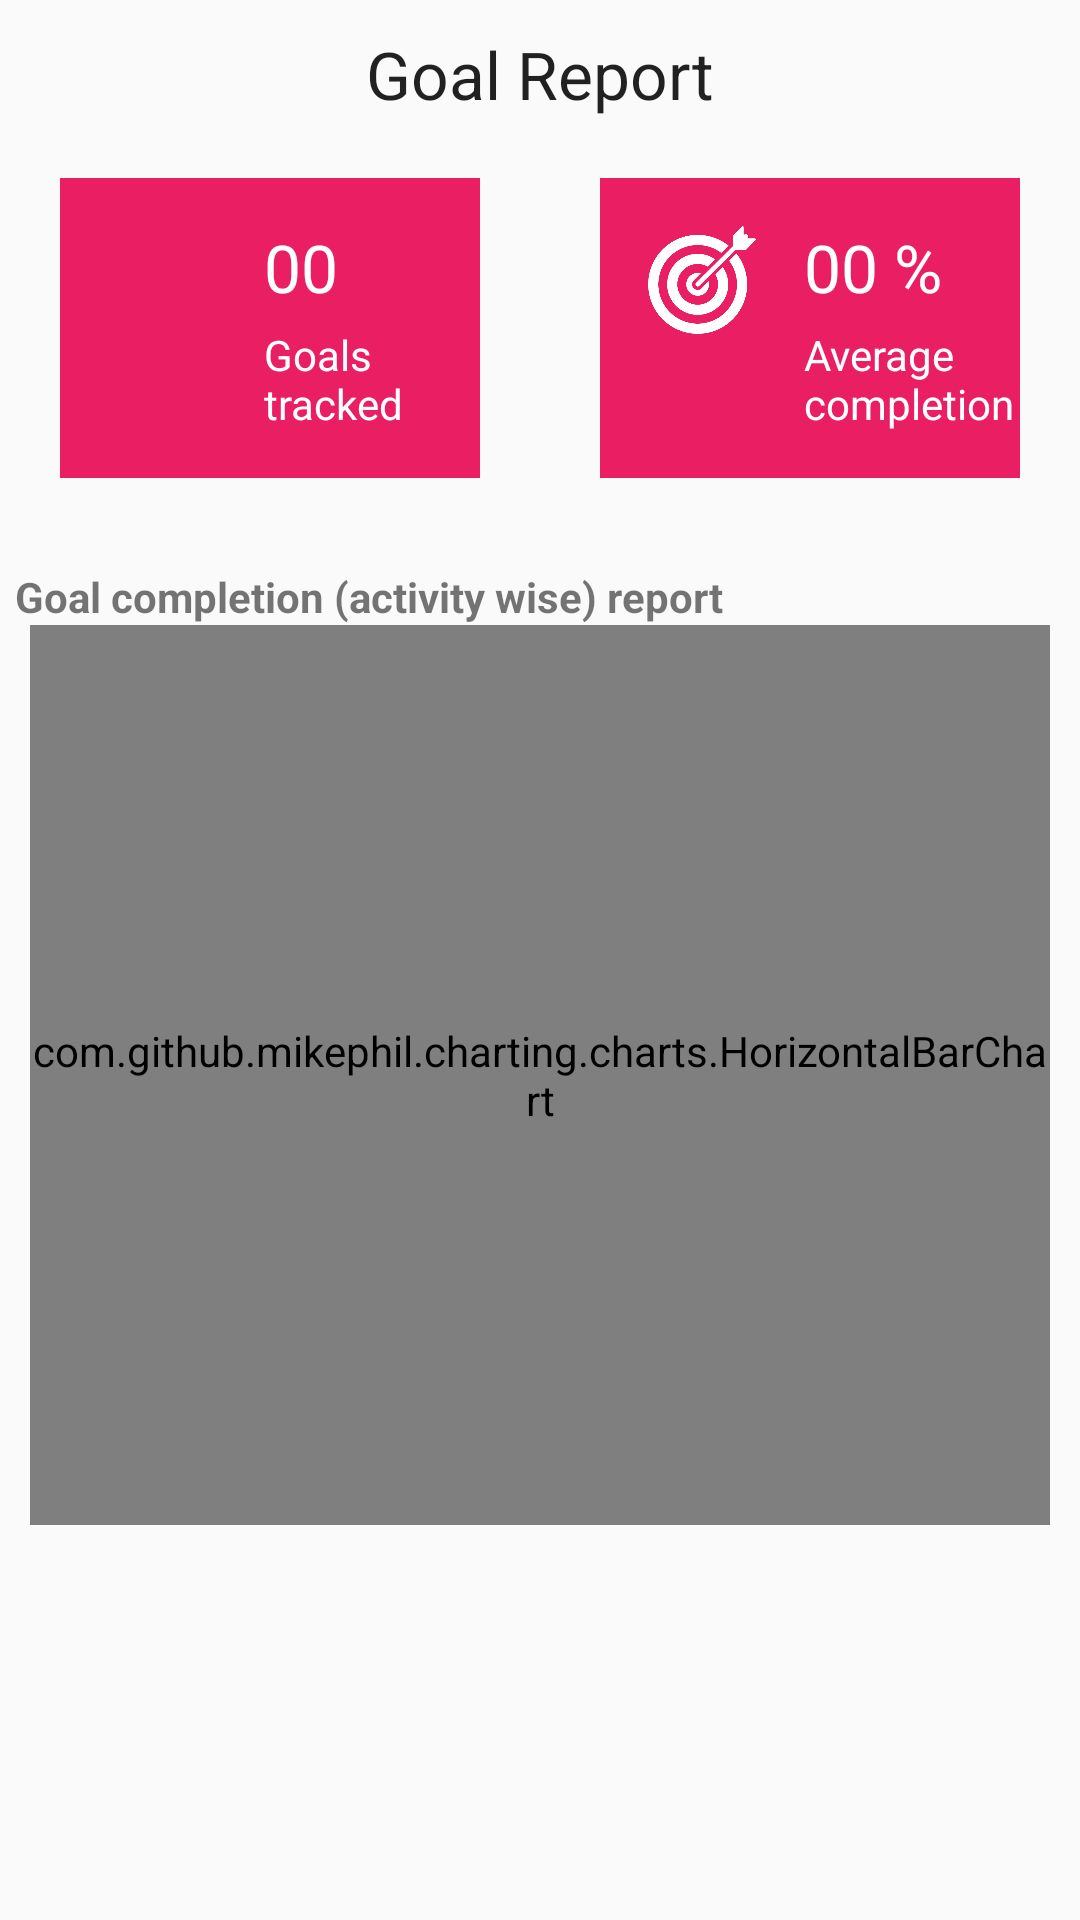

Write the Android layout XML for this screen, with the resource values it uses.
<!-- AndroidManifest.xml: application theme MaterialTheme -->
<!-- res/layout/fragment_activity_report.xml -->
<?xml version="1.0" encoding="utf-8"?>
<RelativeLayout xmlns:android="http://schemas.android.com/apk/res/android"
                android:layout_width="match_parent"
                android:layout_height="match_parent"
                >


    <TextView
        android:layout_width="wrap_content"
        android:layout_height="wrap_content"
        android:textAppearance="?android:attr/textAppearanceLarge"
        android:text="Goal Report"
        android:id="@+id/txtActivityReportTitle"
        android:layout_marginTop="10dp"
        android:layout_alignParentTop="true"
        android:layout_centerHorizontal="true"/>



    <ScrollView
        android:layout_width="fill_parent"
        android:layout_height="fill_parent"
        android:layout_below="@+id/txtActivityReportTitle"
        android:background="@android:color/transparent">

        <LinearLayout
            android:layout_width="match_parent"
            android:layout_height="match_parent" android:orientation="vertical">


        <LinearLayout android:orientation="horizontal" android:layout_height="wrap_content" android:layout_width="fill_parent">

            
            <LinearLayout android:layout_weight="1" android:layout_gravity="center" android:layout_height="100dp" android:layout_margin="20dp" android:layout_width="match_parent" android:background="@color/colorAccent">


                <LinearLayout
                    android:layout_width="match_parent"
                    android:layout_height="match_parent" android:orientation="horizontal" android:layout_gravity="center_vertical">

                    <ImageView
                        android:layout_marginLeft="16dp"
                        android:layout_marginRight="16dp"
                        android:layout_width="36dp"
                        android:layout_height="36dp"
                        android:src="@drawable/ic_access_alarm_white_36dp"
                        android:layout_column="1"
                        android:layout_marginTop="16dp"/>


                    <LinearLayout
                        android:layout_width="wrap_content"
                        android:layout_height="wrap_content" android:orientation="vertical" android:layout_gravity="center_vertical">
                        <TextView
                            android:layout_width="match_parent"
                            android:layout_height="wrap_content" android:id="@+id/txtActivityReportTotalGoalsCompleted" android:text="00" android:textColor="@android:color/white"  android:textAppearance="?android:attr/textAppearanceLarge"/>

                        <TextView
                            android:layout_width="match_parent"
                            android:layout_height="wrap_content" android:textColor="@android:color/white" android:layout_marginTop="5dp"  android:text="Goals tracked" />
                    </LinearLayout>


                </LinearLayout>

            </LinearLayout>

            
            <LinearLayout android:layout_weight="1" android:layout_gravity="center" android:layout_height="100dp" android:layout_margin="20dp" android:layout_width="match_parent" android:background="@color/colorAccent">


                <LinearLayout
                    android:layout_width="match_parent"
                    android:layout_height="match_parent" android:orientation="horizontal" android:layout_gravity="center_vertical">

                    <ImageView
                        android:layout_marginLeft="16dp"
                        android:layout_marginRight="16dp"
                        android:layout_width="36dp"
                        android:layout_height="36dp"
                        android:src="@drawable/target_white"
                        android:layout_column="1"
                        android:layout_marginTop="16dp"/>


                    <LinearLayout
                        android:layout_width="wrap_content"
                        android:layout_height="wrap_content" android:orientation="vertical" android:layout_gravity="center_vertical">
                        <TextView
                            android:layout_width="match_parent"
                            android:layout_height="wrap_content" android:id="@+id/txtActivityReportAvgCompletion" android:text="00 %" android:textColor="@android:color/white"  android:textAppearance="?android:attr/textAppearanceLarge"/>

                        <TextView
                            android:layout_width="match_parent" android:layout_marginTop="5dp"
                            android:layout_height="wrap_content" android:textColor="@android:color/white"  android:text="Average completion" />
                    </LinearLayout>


                </LinearLayout>

            </LinearLayout>

        </LinearLayout>

        <TextView
            android:layout_width="match_parent"
            android:layout_height="wrap_content" android:layout_marginLeft="5dp" android:text="Goal completion (activity wise) report" android:textStyle="bold" android:layout_marginTop="10dp"

            />

        <com.github.mikephil.charting.charts.HorizontalBarChart
            android:layout_width="match_parent"
            android:layout_height="300dp"
            android:id="@+id/chartGoalCompletion"
            android:layout_marginLeft="10dp"
            android:layout_marginRight="10dp"
            android:layout_marginBottom="10dp"
            android:layout_alignParentBottom="true"
            android:layout_centerHorizontal="true"/>

        </LinearLayout>

    </ScrollView>




</RelativeLayout>
<!-- resources referenced by this layout -->
<resources>
  <color name="colorAccent">#E91E63</color>
  <!-- drawable target_white: png bitmap (drawable, 12589 bytes) -->
  <style name="MaterialTheme" parent="ParentMaterialTheme">
          
  
      </style>
  <style name="ParentMaterialTheme" parent="Theme.AppCompat.Light.NoActionBar">
  
          
  
          <item name="colorPrimary">@color/colorPrimary</item>
          <item name="colorPrimaryDark">@color/colorPrimaryDark</item>
          <item name="colorAccent">@color/colorAccent</item>
      </style>
  <color name="colorPrimary">#8BC34A</color>
  <color name="colorPrimaryDark">#689F38</color>
</resources>
